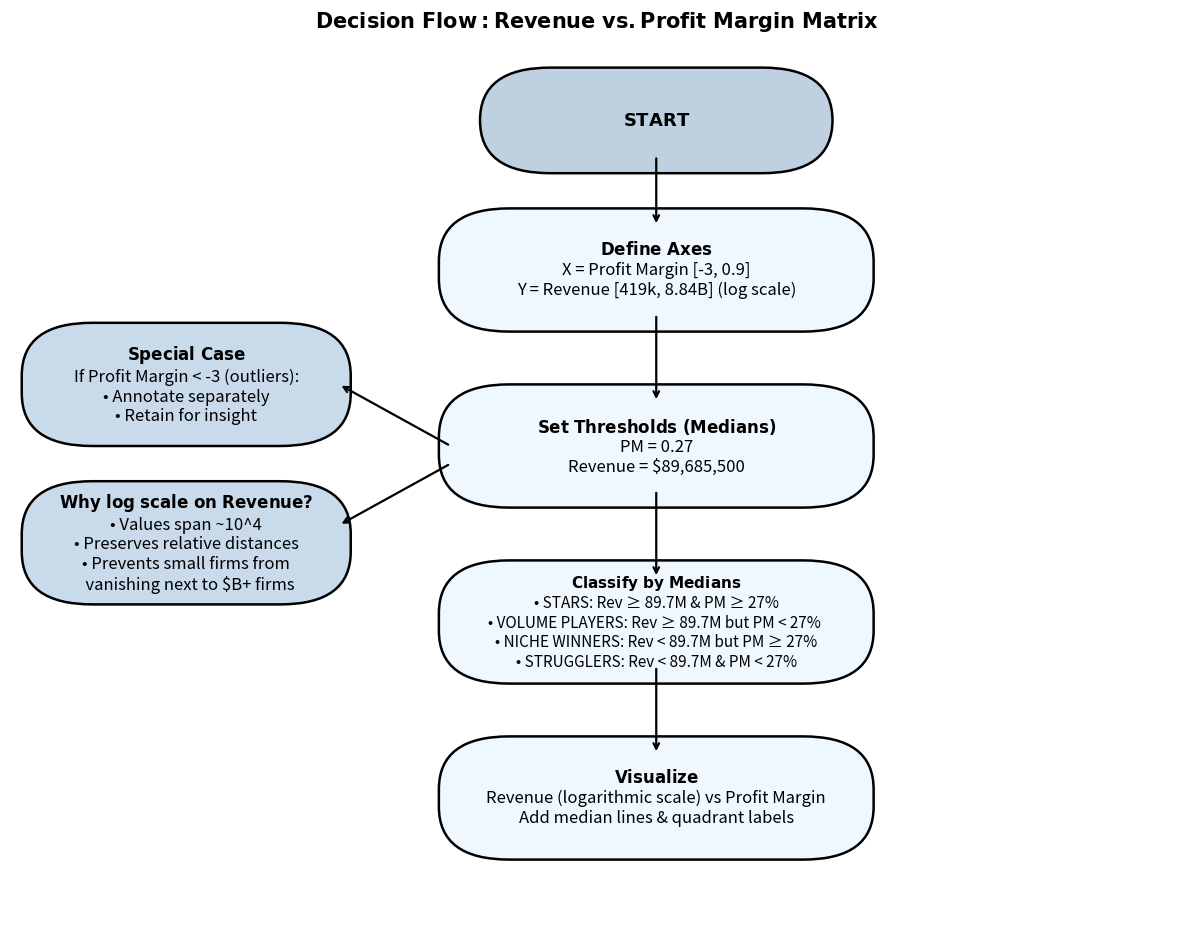

Write Python code to recreate this figure.
#!/usr/bin/env python
# coding: utf-8

# DECISION FLOW FOR REVENUE VS. PROFIT MARGIN ANALYSIS

import matplotlib.pyplot as plt
from matplotlib.patches import FancyBboxPatch

# Add a decision (process) box
def add_box(ax, center_xy, text, w=0.36, h=0.10, fontsize=12, fc=None):
    cx, cy = center_xy
    x, y = cx - w/2, cy - h/2
    
    # Draw box
    box = FancyBboxPatch(
        (x, y), w, h,
        boxstyle="round,pad=0.02,rounding_size=0.06",
        transform=ax.transAxes,
        facecolor=fc, linewidth=1.8
    )
    ax.add_patch(box)
    
    # Add text
    ax.text(cx, cy, text, ha="center", va="center",
            fontsize=fontsize, transform=ax.transAxes)
    
    # Anchors for arrows
    return dict(center=(cx, cy), top=(cx, cy + h/2), bottom=(cx, cy - h/2),
                left=(cx - w/2, cy), right=(cx + w/2, cy))

# Draw an arrow between two points
def arrow(ax, start, end, rad=0.0):
    ax.annotate("",
        xy=end, xytext=start,
        xycoords=ax.transAxes, textcoords=ax.transAxes,
        arrowprops=dict(arrowstyle="->", lw=1.6,
                        connectionstyle=f"arc3,rad={rad}"),
        clip_on=False
    )

# Set up figure
fig, ax = plt.subplots(figsize=(12.5, 10), dpi=160)
ax.axis("off")

# Main Column 
start = add_box(ax, (0.55, 0.92),
                r"$\bf{START}$",
                w=0.26, h=0.08, fontsize=13, fc="#BFD0E1")

axesbx = add_box(ax, (0.55, 0.75),
                 r"$\bf{Define\ Axes}$" + "\nX = Profit Margin [-3, 0.9]\nY = Revenue [419k, 8.84B] (log scale)",
                 w=0.33, h=0.10, fc="#F0F8FF")

thr = add_box(ax, (0.55, 0.55),
              r"$\bf{Set\ Thresholds\ (Medians)}$" + "\nPM = 0.27\nRevenue = $89,685,500",
              w=0.33, h=0.10, fc="#F0F8FF")

cls = add_box(ax, (0.55, 0.35),
              r"$\bf{Classify\ by\ Medians}$" + "\n"
              "• STARS: Rev ≥ 89.7M & PM ≥ 27%\n"
              "• VOLUME PLAYERS: Rev ≥ 89.7M but PM < 27% \n"
              "• NICHE WINNERS: Rev < 89.7M but PM ≥ 27%\n"
              "• STRUGGLERS: Rev < 89.7M & PM < 27%",
              w=0.33, h=0.10, fontsize=11, fc="#F0F8FF")

viz = add_box(ax, (0.55, 0.15),
              r"$\bf{Visualize}$" + "\n"
              "Revenue (logarithmic scale) vs Profit Margin\n"
              "Add median lines & quadrant labels",
              w=0.33, h=0.10, fc="#F0F8FF")

# Side Notes ("Special Case" and "Why log scale on Revenue")
outlier = add_box(ax, (0.15, 0.62),
                  r"$\bf{Special\ Case}$" + "\n"
                  "If Profit Margin < -3 (outliers):\n"
                  "• Annotate separately\n"
                  "• Retain for insight",
                  w=0.24, h=0.10, fc="#C9DAEB")

whylog = add_box(ax, (0.15, 0.44),
                 r"$\bf{Why\ log\ scale\ on\ Revenue?}$" + "\n"
                 "• Values span ~10^4\n"
                 "• Preserves relative distances\n"
                 "• Prevents small firms from\n"
                 "  vanishing next to $B+ firms",
                 w=0.24, h=0.10, fc="#C9DAEB")

# Arrows
arrow(ax, start["bottom"], axesbx["top"])
arrow(ax, axesbx["bottom"], thr["top"], rad=0.0)
arrow(ax, thr["bottom"], cls["top"], rad=0.0)
arrow(ax, cls["bottom"], viz["top"], rad=0.0)

# Side branches
arrow(ax, (thr["left"][0]-0.01, thr["left"][1]),
      (outlier["right"][0]+0.01, outlier["right"][1]), rad=0.00)

arrow(ax, (thr["left"][0]-0.01, thr["left"][1]-0.02),
      (whylog["right"][0]+0.01,  whylog["right"][1]+0.02), rad=0.00)

# Title, layout, and margins
ax.set_title(r"$\bf{Decision\ Flow: Revenue\ vs. Profit\ Margin\ Matrix}$", pad=16, fontsize=15)

# roomy margins so nothing clips
plt.subplots_adjust(left=0.04, right=0.98, top=0.93, bottom=0.05)

plt.show()





